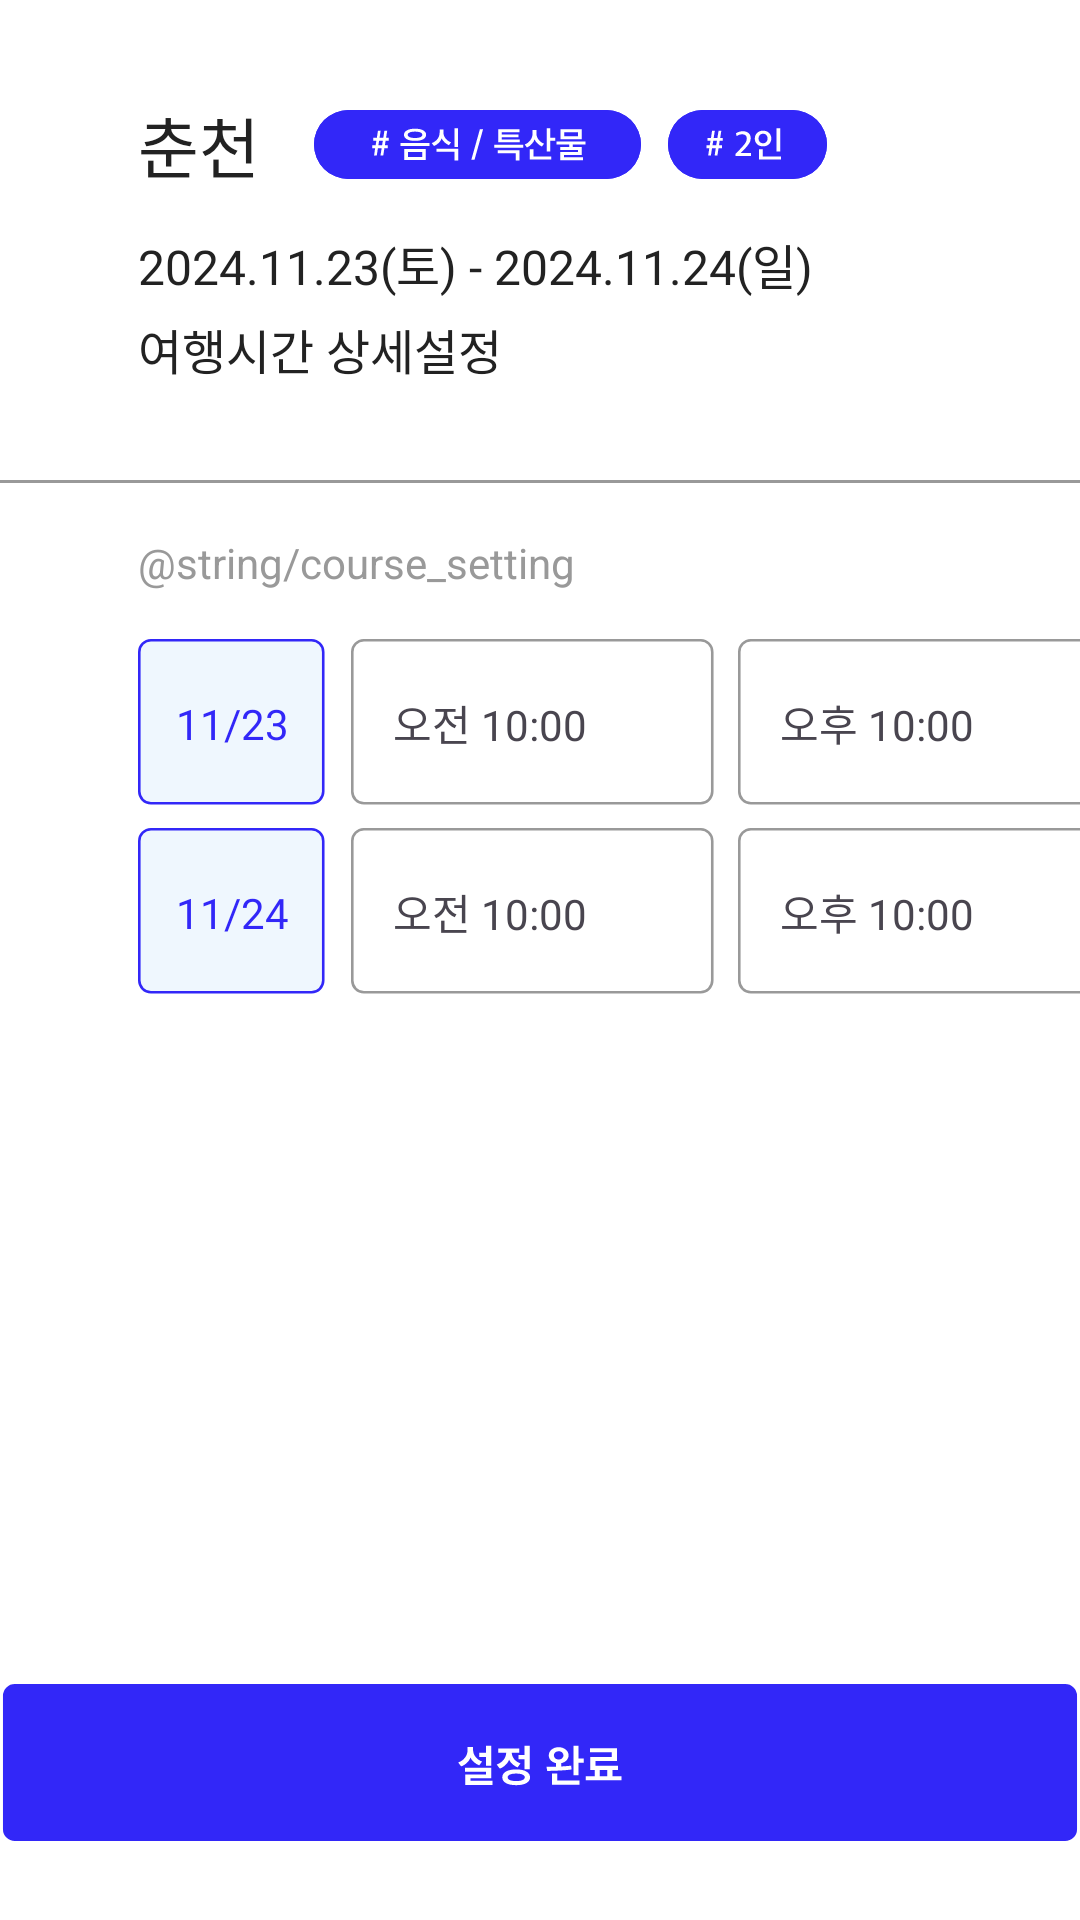

Write the Android layout XML for this screen, with the resource values it uses.
<!-- AndroidManifest.xml: application theme Theme.WayToGo -->
<!-- res/layout/fragment_course_setting.xml -->
<?xml version="1.0" encoding="utf-8"?>
<androidx.constraintlayout.widget.ConstraintLayout xmlns:android="http://schemas.android.com/apk/res/android"
    xmlns:tools="http://schemas.android.com/tools"
    android:layout_width="match_parent"
    android:layout_height="match_parent"
    xmlns:app="http://schemas.android.com/apk/res-auto"
    tools:context=".Course.CourseSettingFragment"
    android:background="@color/white">

    <TextView
        android:id="@+id/courseSettingLocation_tv"
        android:layout_width="wrap_content"
        android:layout_height="wrap_content"
        android:text="춘천"
        android:fontFamily="@font/applesdgothicneo_b"
        android:textSize="22sp"
        android:textColor="@color/black"
        app:layout_constraintTop_toTopOf="parent"
        app:layout_constraintStart_toStartOf="parent"
        android:layout_marginTop="32dp"
        android:layout_marginLeft="46dp" />

    <ImageView
        android:id="@+id/courseSettingToken1_iv"
        android:layout_width="wrap_content"
        android:layout_height="wrap_content"
        android:src="@drawable/course_setting_token1"
        app:layout_constraintTop_toTopOf="@id/courseSettingLocation_tv"
        app:layout_constraintBottom_toBottomOf="@id/courseSettingLocation_tv"
        app:layout_constraintStart_toEndOf="@id/courseSettingLocation_tv"
        android:layout_marginLeft="18dp"/>
    <ImageView
        android:id="@+id/courseSettingToken2_iv"
        android:layout_width="wrap_content"
        android:layout_height="wrap_content"
        android:src="@drawable/course_setting_token2"
        app:layout_constraintTop_toTopOf="@id/courseSettingToken1_iv"
        app:layout_constraintStart_toEndOf="@id/courseSettingToken1_iv"
        android:layout_marginLeft="9dp"/>

    <TextView
        android:id="@+id/courseSettingTime_tv"
        android:layout_width="wrap_content"
        android:layout_height="wrap_content"
        android:text="2024.11.23(토) - 2024.11.24(일)"
        app:layout_constraintTop_toBottomOf="@id/courseSettingLocation_tv"
        app:layout_constraintStart_toStartOf="@id/courseSettingLocation_tv"
        android:layout_marginTop="12dp"
        android:textSize="16sp"
        android:fontFamily="@font/applesdgothicneo_m"
        android:textColor="@color/black" />

    <TextView
        android:id="@+id/courseSetting_1_tv"
        android:layout_width="wrap_content"
        android:layout_height="wrap_content"
        android:text="여행시간 상세설정"
        app:layout_constraintTop_toBottomOf="@id/courseSettingTime_tv"
        app:layout_constraintStart_toStartOf="@id/courseSettingTime_tv"
        android:layout_marginTop="5dp"
        android:textSize="16sp"
        android:fontFamily="@font/applesdgothicneo_m"
        android:textColor="@color/black" />
    
    <View
        android:id="@+id/courseSetting_line"
        android:layout_width="match_parent"
        android:layout_height="1dp"
        android:background="@color/gray300"
        app:layout_constraintTop_toBottomOf="@id/courseSetting_1_tv"
        app:layout_constraintStart_toStartOf="parent"
        android:layout_marginTop="32dp"/>

    <TextView
        android:id="@+id/courseSetting_2_tv"
        android:layout_width="wrap_content"
        android:layout_height="wrap_content"
        android:text="@string/course_setting"
        app:layout_constraintTop_toBottomOf="@id/courseSetting_1_tv"
        app:layout_constraintStart_toStartOf="parent"
        android:layout_marginTop="50dp"
        android:layout_marginLeft="46dp"
        android:textColor="@color/gray300"/>

    <ImageView
        android:id="@+id/courseSetting_startDate_iv"
        android:layout_width="wrap_content"
        android:layout_height="wrap_content"
        android:src="@drawable/course_setting_date_box"
        app:layout_constraintStart_toStartOf="@id/courseSetting_2_tv"
        app:layout_constraintTop_toBottomOf="@id/courseSetting_2_tv"
        android:layout_marginTop="16dp"/>

    <TextView
        android:id="@+id/courseSetting_startDate_tv"
        android:layout_width="wrap_content"
        android:layout_height="wrap_content"
        android:text="11/23"
        android:textColor="@color/main_color"
        android:textSize="14sp"
        android:fontFamily="@font/applesdgothicneo_l"
        app:layout_constraintTop_toTopOf="@id/courseSetting_startDate_iv"
        app:layout_constraintBottom_toBottomOf="@id/courseSetting_startDate_iv"
        app:layout_constraintStart_toStartOf="@id/courseSetting_startDate_iv"
        app:layout_constraintEnd_toEndOf="@id/courseSetting_startDate_iv" />

    <ImageView
        android:id="@+id/courseSetting_endDate_iv"
        android:layout_width="wrap_content"
        android:layout_height="wrap_content"
        android:src="@drawable/course_setting_date_box"
        app:layout_constraintTop_toBottomOf="@id/courseSetting_startDate_iv"
        app:layout_constraintStart_toStartOf="@id/courseSetting_startDate_iv"
        android:layout_marginTop="7dp"/>

    <TextView
        android:id="@+id/courseSetting_endDate_tv"
        android:layout_width="wrap_content"
        android:layout_height="wrap_content"
        android:text="11/24"
        android:textColor="@color/main_color"
        android:fontFamily="@font/applesdgothicneo_l"
        android:textSize="14sp"
        app:layout_constraintTop_toTopOf="@id/courseSetting_endDate_iv"
        app:layout_constraintStart_toStartOf="@id/courseSetting_endDate_iv"
        app:layout_constraintBottom_toBottomOf="@id/courseSetting_endDate_iv"
        app:layout_constraintEnd_toEndOf="@id/courseSetting_endDate_iv"/>

    <ImageView
        android:id="@+id/courseSetting_firstStartTime_iv"
        android:layout_width="wrap_content"
        android:layout_height="wrap_content"
        android:src="@drawable/course_setting_time_box"
        app:layout_constraintTop_toTopOf="@id/courseSetting_startDate_iv"
        app:layout_constraintStart_toEndOf="@id/courseSetting_startDate_iv"
        android:layout_marginLeft="8dp" />

    <TextView
        android:id="@+id/courseSetting_firstStartTime_tv"
        android:layout_width="wrap_content"
        android:layout_height="wrap_content"
        android:text="오전 10:00"
        android:textSize="14sp"
        android:fontFamily="@font/applesdgothicneo_l"
        app:layout_constraintTop_toTopOf="@id/courseSetting_firstStartTime_iv"
        app:layout_constraintBottom_toBottomOf="@id/courseSetting_firstStartTime_iv"
        app:layout_constraintStart_toStartOf="@id/courseSetting_firstStartTime_iv"
        android:layout_marginLeft="14dp"/>

    <ImageView
        android:id="@+id/courseSetting_firstEndTime_iv"
        android:layout_width="wrap_content"
        android:layout_height="wrap_content"
        android:src="@drawable/course_setting_time_box"
        app:layout_constraintTop_toTopOf="@id/courseSetting_firstStartTime_iv"
        app:layout_constraintStart_toEndOf="@id/courseSetting_firstStartTime_iv"
        android:layout_marginLeft="8dp"/>

    <TextView
        android:id="@+id/courseSetting_firstEndTime_tv"
        android:layout_width="wrap_content"
        android:layout_height="wrap_content"
        android:text="오후 10:00"
        android:textSize="14sp"
        android:fontFamily="@font/applesdgothicneo_l"
        app:layout_constraintTop_toTopOf="@id/courseSetting_firstEndTime_iv"
        app:layout_constraintBottom_toBottomOf="@id/courseSetting_firstEndTime_iv"
        app:layout_constraintStart_toStartOf="@id/courseSetting_firstEndTime_iv"
        android:layout_marginLeft="14dp"/>

    <ImageView
        android:id="@+id/courseSetting_secondStartTime_iv"
        android:layout_width="wrap_content"
        android:layout_height="wrap_content"
        android:src="@drawable/course_setting_time_box"
        app:layout_constraintTop_toTopOf="@id/courseSetting_endDate_iv"
        app:layout_constraintStart_toEndOf="@id/courseSetting_endDate_iv"
        android:layout_marginLeft="8dp" />

    <TextView
        android:id="@+id/courseSetting_secondStartTime_tv"
        android:layout_width="wrap_content"
        android:layout_height="wrap_content"
        android:text="오전 10:00"
        android:textSize="14sp"
        android:fontFamily="@font/applesdgothicneo_l"
        app:layout_constraintTop_toTopOf="@id/courseSetting_secondStartTime_iv"
        app:layout_constraintBottom_toBottomOf="@id/courseSetting_secondStartTime_iv"
        app:layout_constraintStart_toStartOf="@id/courseSetting_secondStartTime_iv"
        android:layout_marginLeft="14dp"/>

    <ImageView
        android:id="@+id/courseSetting_secondEndTime_iv"
        android:layout_width="wrap_content"
        android:layout_height="wrap_content"
        android:src="@drawable/course_setting_time_box"
        app:layout_constraintTop_toTopOf="@id/courseSetting_secondStartTime_iv"
        app:layout_constraintStart_toEndOf="@id/courseSetting_secondStartTime_iv"
        android:layout_marginLeft="8dp"/>

    <TextView
        android:id="@+id/courseSetting_secondEndTime_tv"
        android:layout_width="wrap_content"
        android:layout_height="wrap_content"
        android:text="오후 10:00"
        android:textSize="14sp"
        android:fontFamily="@font/applesdgothicneo_l"
        app:layout_constraintTop_toTopOf="@id/courseSetting_secondEndTime_iv"
        app:layout_constraintBottom_toBottomOf="@id/courseSetting_secondEndTime_iv"
        app:layout_constraintStart_toStartOf="@id/courseSetting_secondEndTime_iv"
        android:layout_marginLeft="14dp"/>

    <ImageView
        android:id="@+id/courseSetting_nextbtn"
        android:layout_width="wrap_content"
        android:layout_height="wrap_content"
        android:src="@drawable/course_setting_nextbtn"
        app:layout_constraintStart_toStartOf="parent"
        app:layout_constraintEnd_toEndOf="parent"
        app:layout_constraintBottom_toBottomOf="parent"
        android:layout_marginBottom="25dp"/>


</androidx.constraintlayout.widget.ConstraintLayout>
<!-- resources referenced by this layout -->
<resources>
  <color name="black">#222222</color>
  <color name="gray300">#999999</color>
  <color name="main_color">#3227F8</color>
  <color name="white">#FFFFFF</color>
  <!-- drawable course_setting_date_box (drawable) -->
  <vector xmlns:android="http://schemas.android.com/apk/res/android"
      android:width="63dp"
      android:height="56dp"
      android:viewportWidth="63"
      android:viewportHeight="56">
    <path
        android:pathData="M4.31,0.431L57.866,0.431A3.879,3.879 0,0 1,61.746 4.31L61.746,50.86A3.879,3.879 0,0 1,57.866 54.739L4.31,54.739A3.879,3.879 0,0 1,0.431 50.86L0.431,4.31A3.879,3.879 0,0 1,4.31 0.431z"
        android:fillColor="#EFF7FE"/>
    <path
        android:pathData="M4.31,0.431L57.866,0.431A3.879,3.879 0,0 1,61.746 4.31L61.746,50.86A3.879,3.879 0,0 1,57.866 54.739L4.31,54.739A3.879,3.879 0,0 1,0.431 50.86L0.431,4.31A3.879,3.879 0,0 1,4.31 0.431z"
        android:strokeWidth="0.862027"
        android:fillColor="#00000000"
        android:strokeColor="#3227F8"/>
  </vector>
  <!-- drawable course_setting_nextbtn: vector/xml drawable (drawable, 3647 chars, omitted) -->
  <!-- drawable course_setting_time_box (drawable) -->
  <vector xmlns:android="http://schemas.android.com/apk/res/android"
      android:width="121dp"
      android:height="56dp"
      android:viewportWidth="121"
      android:viewportHeight="56">
    <path
        android:pathData="M4.31,0.43L116.54,0.43A3.88,3.88 0,0 1,120.42 4.31L120.42,50.86A3.88,3.88 0,0 1,116.54 54.74L4.31,54.74A3.88,3.88 0,0 1,0.43 50.86L0.43,4.31A3.88,3.88 0,0 1,4.31 0.43z"
        android:fillColor="#ffffff"/>
    <path
        android:pathData="M4.31,0.43L116.54,0.43A3.88,3.88 0,0 1,120.42 4.31L120.42,50.86A3.88,3.88 0,0 1,116.54 54.74L4.31,54.74A3.88,3.88 0,0 1,0.43 50.86L0.43,4.31A3.88,3.88 0,0 1,4.31 0.43z"
        android:strokeWidth="0.862027"
        android:fillColor="#00000000"
        android:strokeColor="#999999"/>
  </vector>
  <!-- drawable course_setting_token1: vector/xml drawable (drawable, 2853 chars, omitted) -->
  <!-- drawable course_setting_token2: vector/xml drawable (drawable, 2310 chars, omitted) -->
  <style name="Theme.WayToGo" parent="Base.Theme.WayToGo" />
  <style name="Base.Theme.WayToGo" parent="Theme.Material3.DayNight.NoActionBar">
          <item name="android:statusBarColor">@color/blue</item>
          <item name="android:windowLightStatusBar">true</item> 
      </style>
  <color name="blue">#3227F8</color>
</resources>
